Dataset: dataset (GitHub, Shourya24536/Car-Checkro). Classes: major dent, minor dent, no dent.

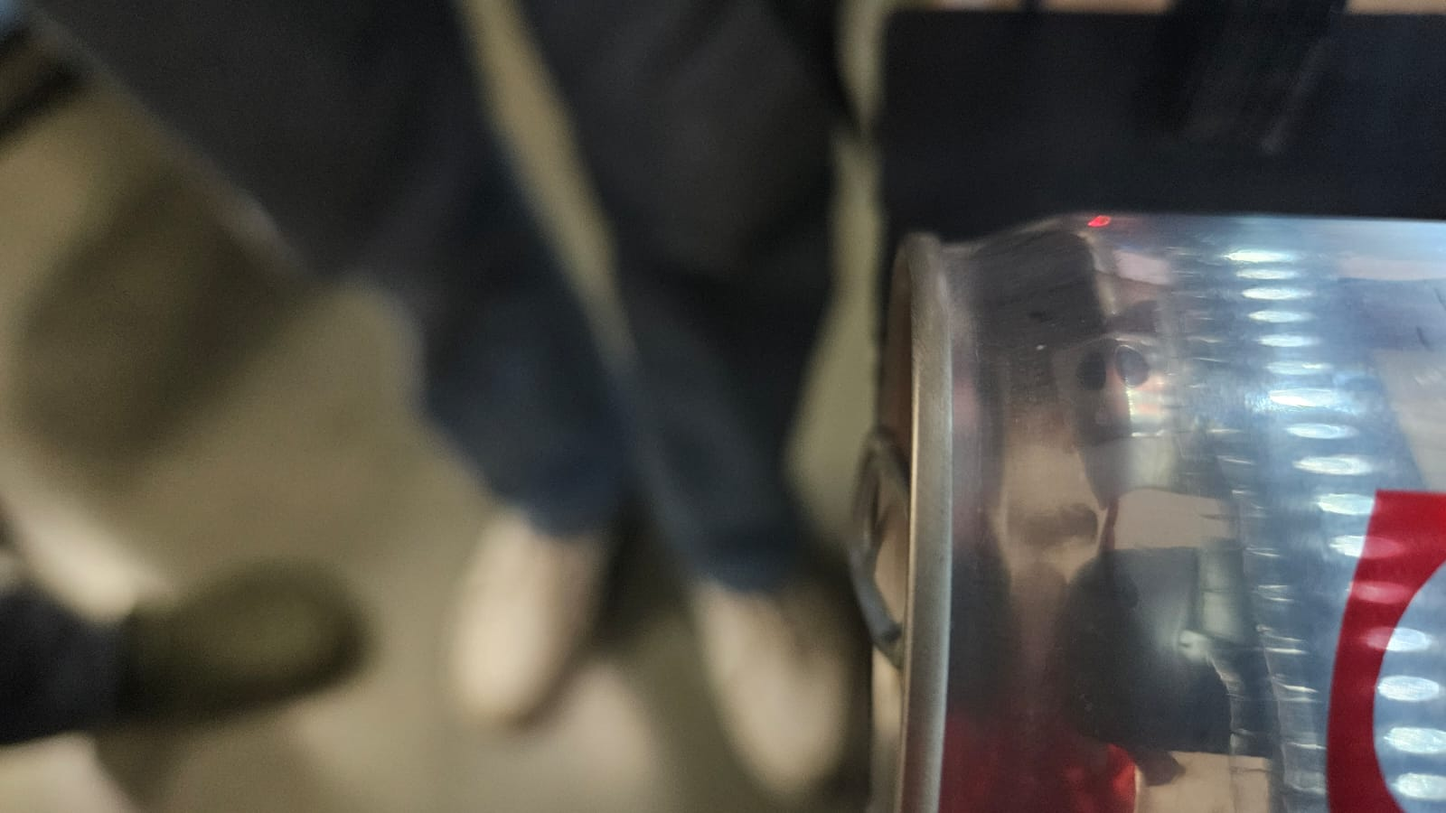
Label: no dent

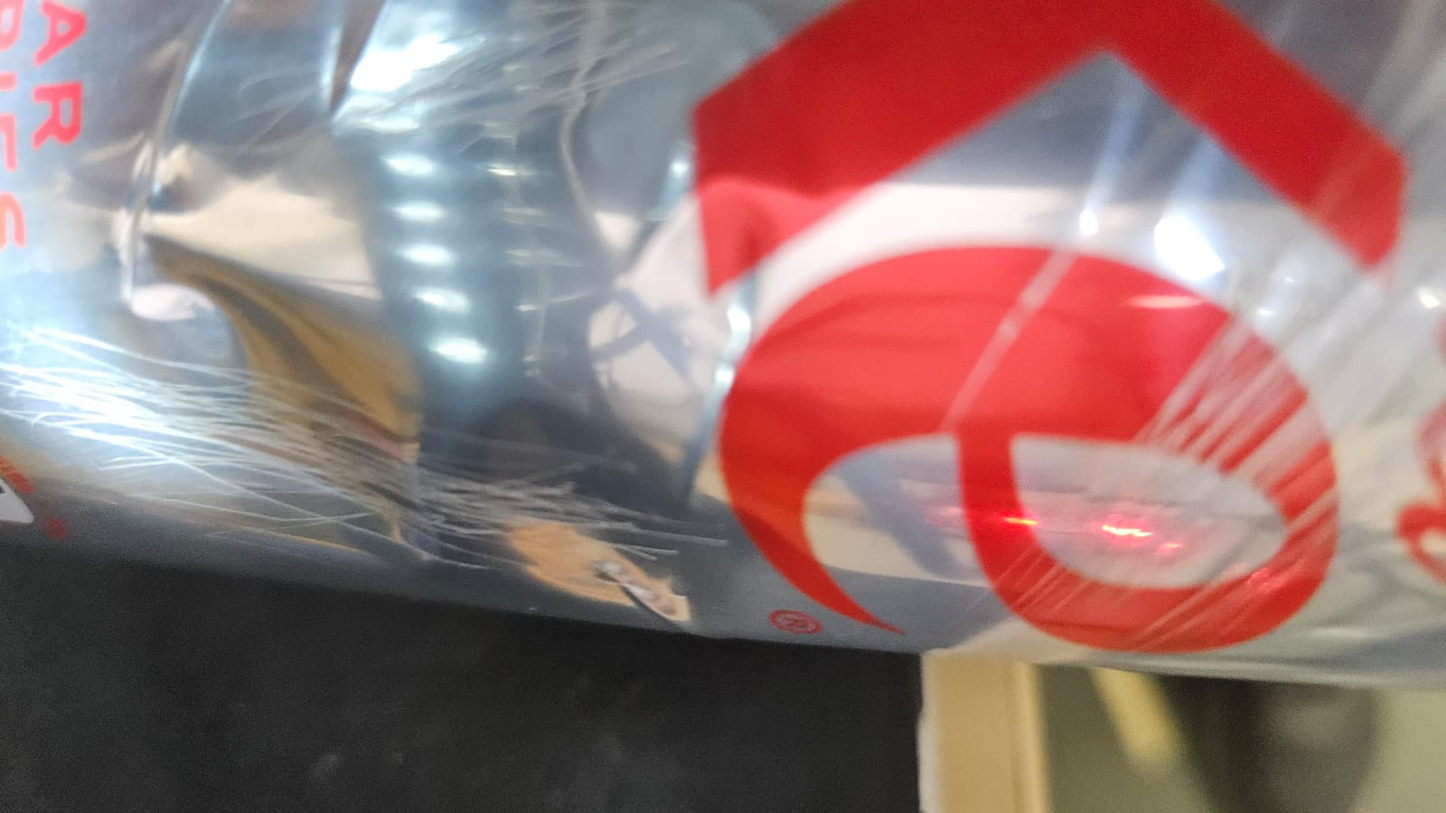
Label: minor dent

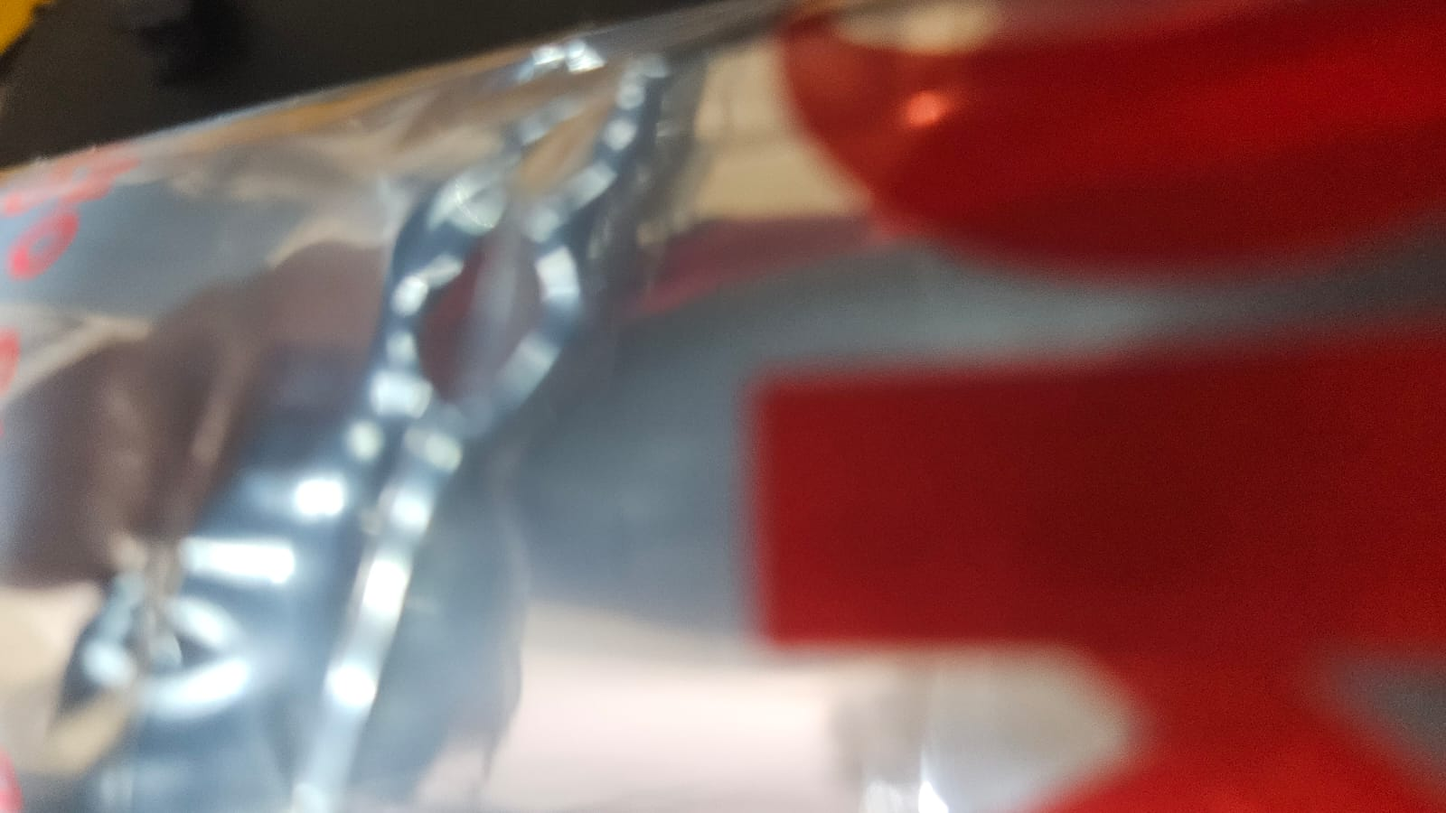
Label: minor dent

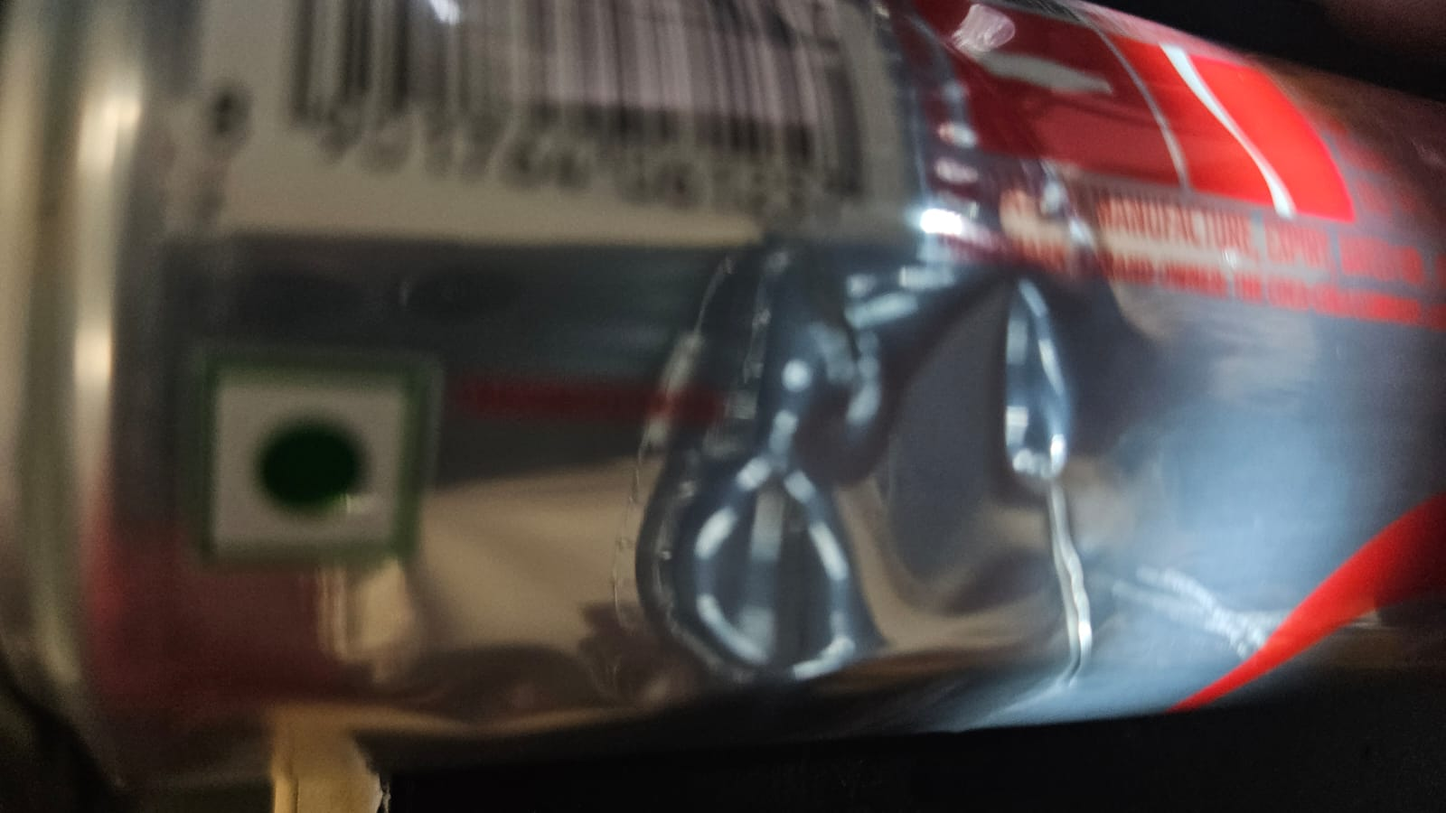
Label: minor dent

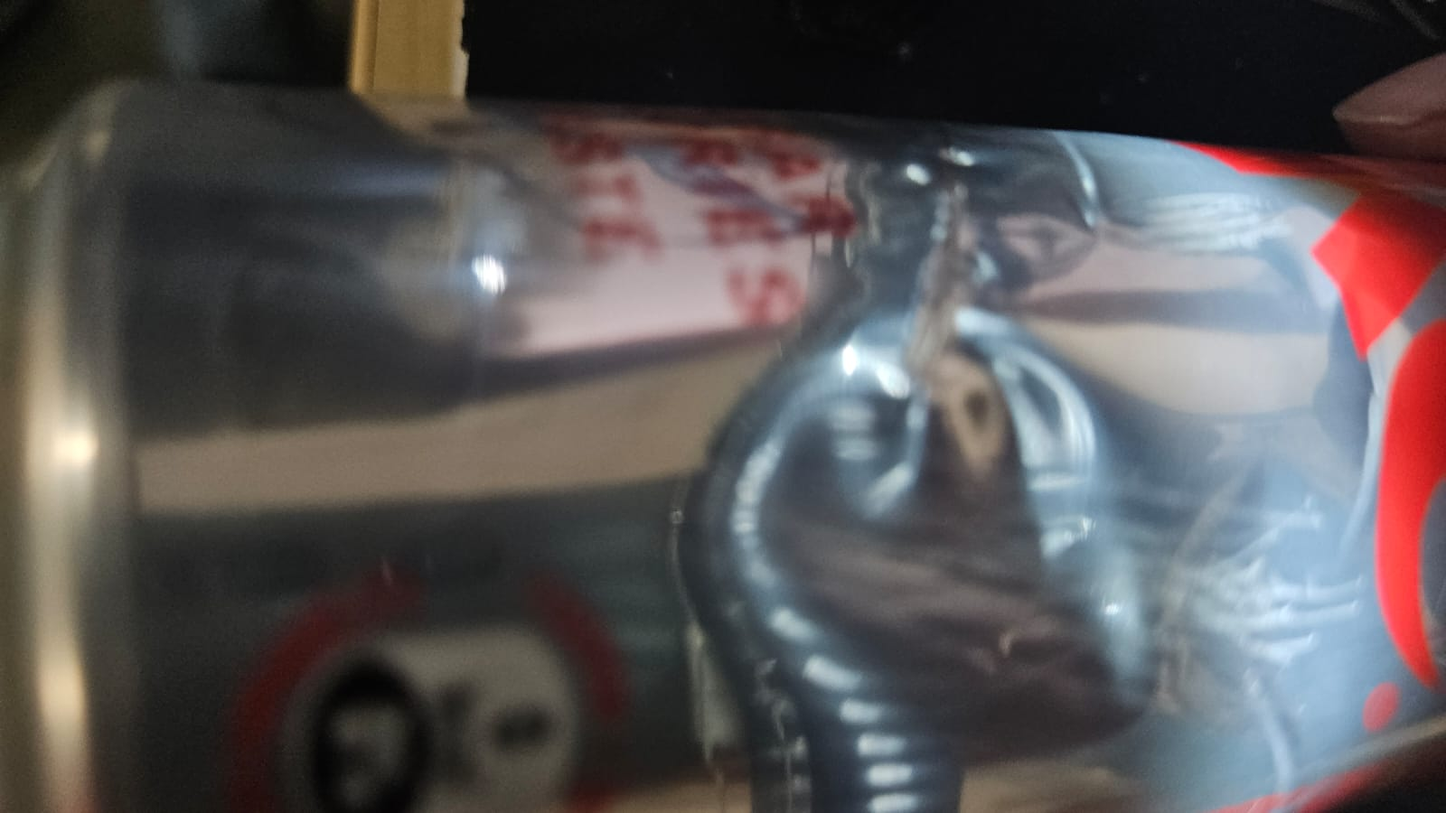
Label: minor dent

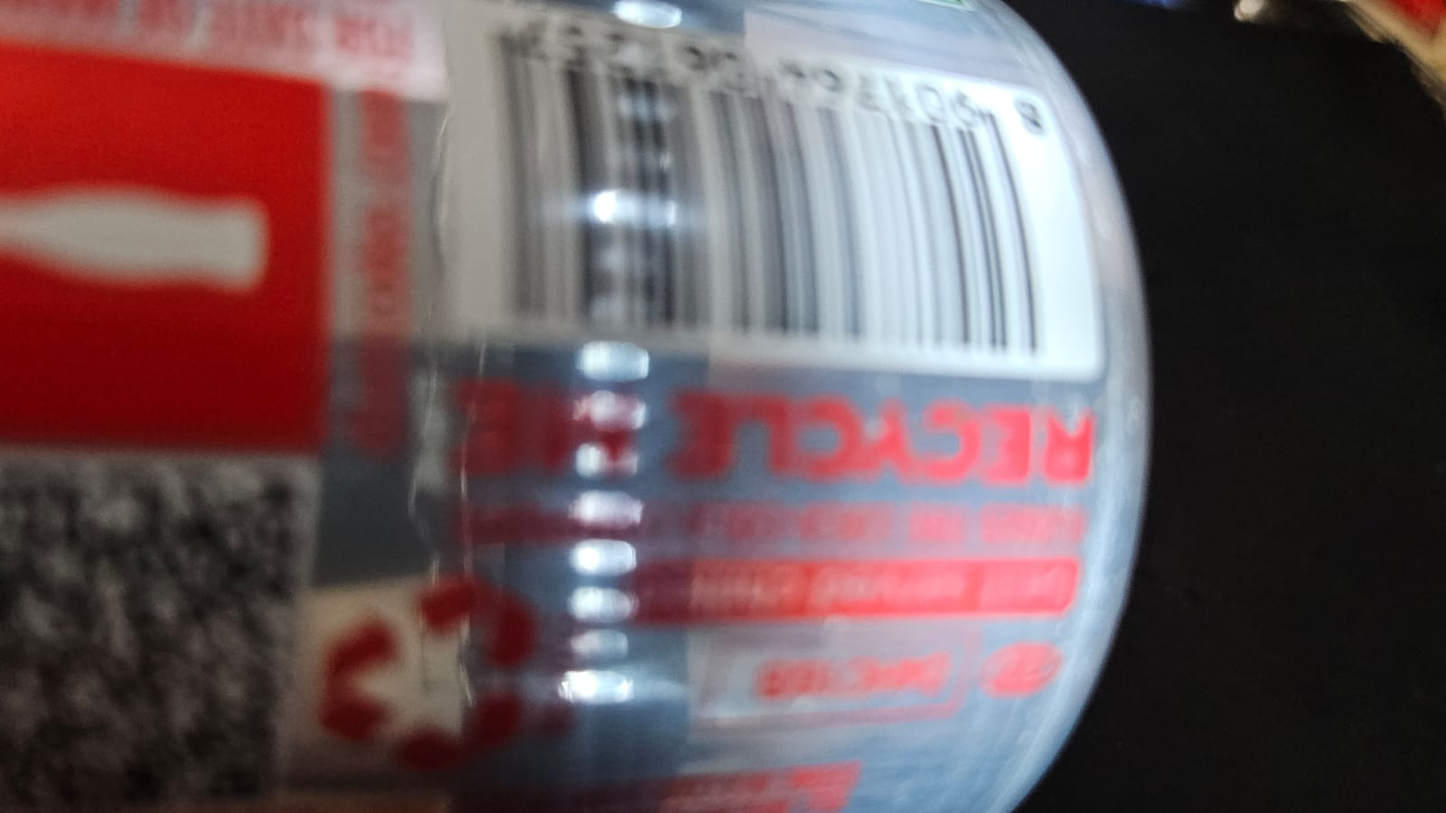
Label: no dent
